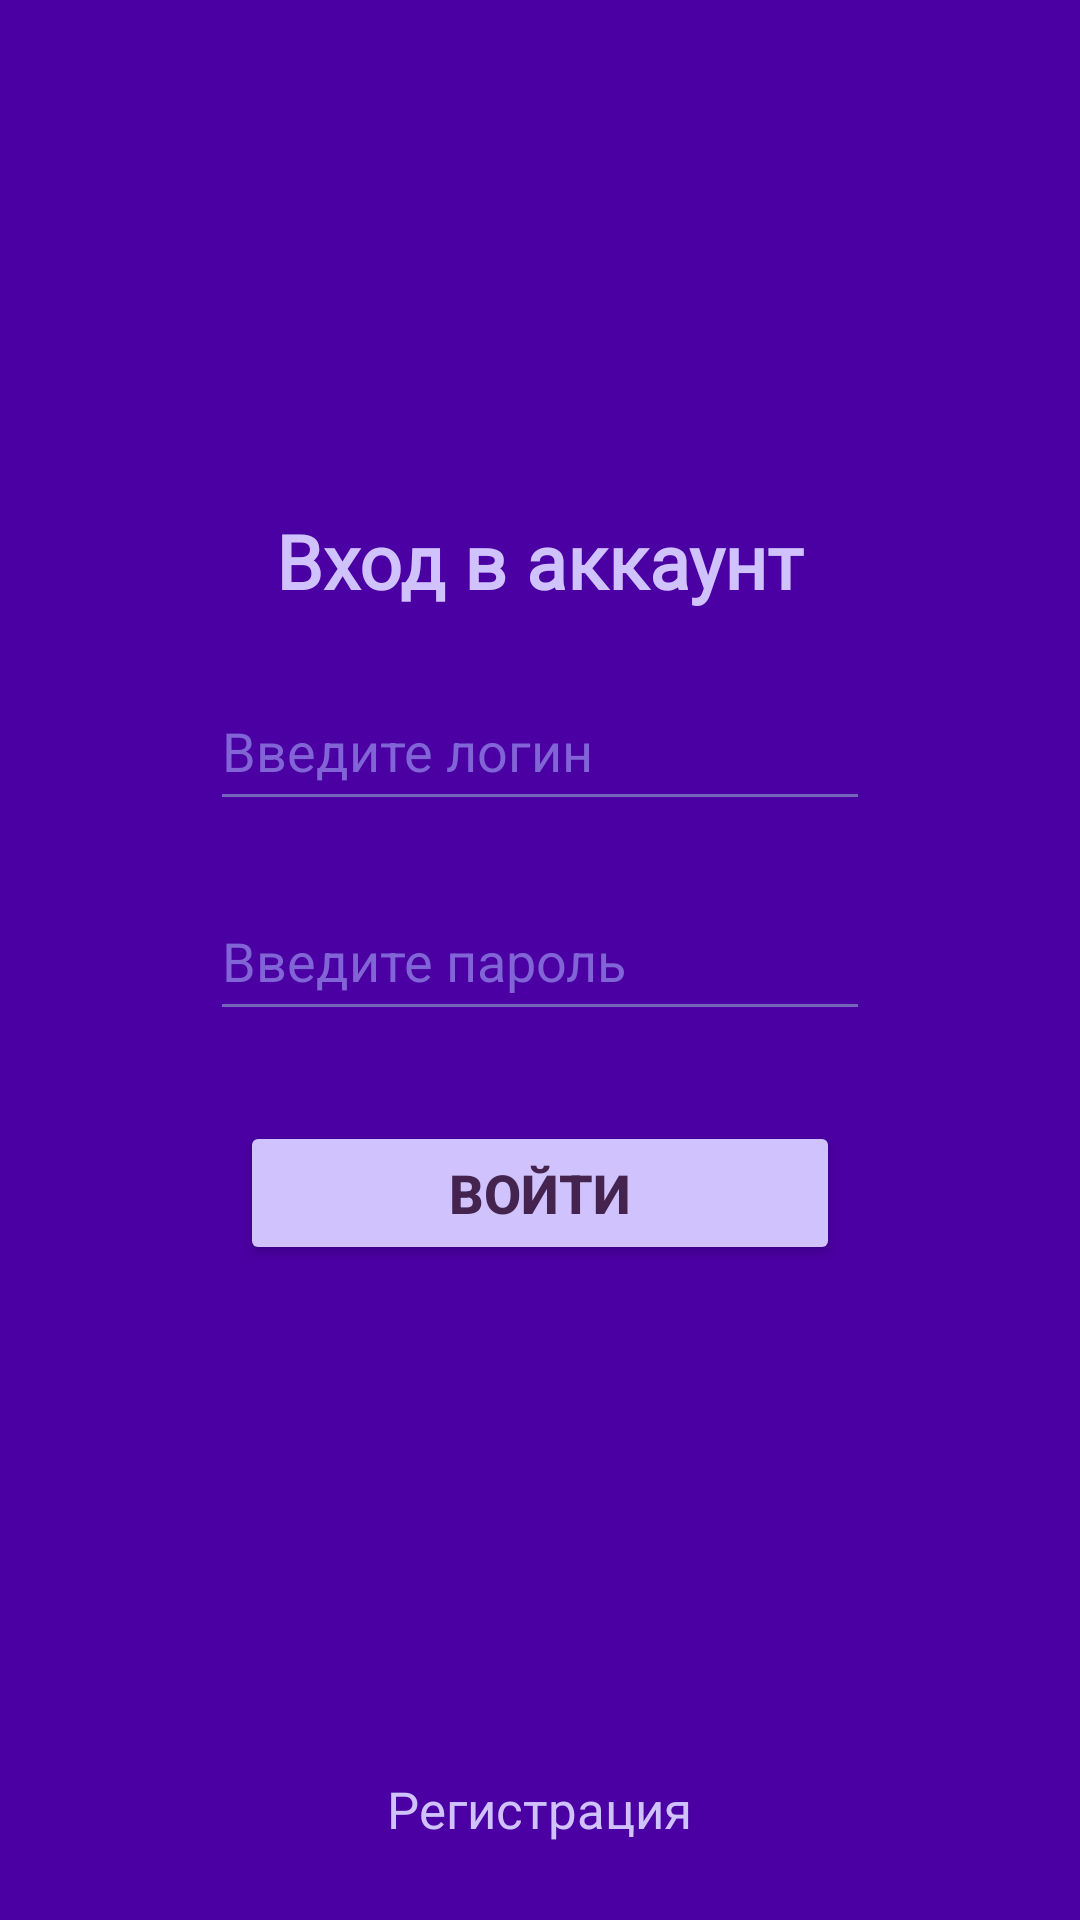

Layout XML and referenced resources for this Android screen:
<!-- AndroidManifest.xml: activity theme NoActionBarTheme -->
<!-- res/layout/activity_auth.xml -->
<?xml version="1.0" encoding="utf-8"?>
<LinearLayout xmlns:android="http://schemas.android.com/apk/res/android"
    xmlns:app="http://schemas.android.com/apk/res-auto"
    xmlns:tools="http://schemas.android.com/tools"
    android:id="@+id/main"
    android:layout_width="match_parent"
    android:layout_height="match_parent"
    android:orientation="vertical"
    android:background="#4A00A2"
    tools:context=".AuthActivity">

    <TextView
        android:layout_width="wrap_content"
        android:layout_height="wrap_content"
        android:fontFamily="@font/inter_bold"
        android:textColor="#D0C3FD"
        android:layout_gravity="center"
        android:layout_marginTop="170dp"
        android:textSize="25sp"
        android:textStyle="bold"
        android:text="Вход в аккаунт"
        tools:ignore="HardcodedText" />

    <EditText
        android:id="@+id/user_login_auth"
        android:layout_width="220dp"
        android:layout_height="50dp"
        android:ems="10"
        android:inputType="text"
        android:textColorHint="#8164D5"
        android:layout_gravity="center"
        android:backgroundTint="#7763BC"
        android:layout_marginTop="20dp"
        android:textColor="#D0C3FD"
        android:hint="Введите логин" />


    <EditText
        android:id="@+id/user_pass_auth"
        android:layout_width="220dp"
        android:layout_height="50dp"
        android:ems="10"
        android:inputType="textPassword"
        android:textColorHint="#8164D5"
        android:layout_gravity="center"
        android:backgroundTint="#7763BC"
        android:layout_marginTop="20dp"
        android:textColor="#D0C3FD"
        android:hint="Введите пароль" />


    <Button
        android:id="@+id/button_auth"
        android:layout_width="200dp"
        android:layout_height="wrap_content"
        android:textStyle="bold"
        android:textSize="18sp"
        android:layout_gravity="center"
        android:layout_marginTop="30dp"
        android:backgroundTint="#D0C3FD"
        android:textColor="#44234E"
        android:text="Войти" />


    <TextView
        android:id="@+id/link_to_reg"
        android:layout_width="wrap_content"
        android:layout_height="wrap_content"
        android:layout_gravity="center"
        android:layout_marginTop="170dp"
        android:fontFamily="@font/inter"
        android:text="Регистрация"
        android:textColor="#D0C3FD"
        android:textSize="17sp"
        tools:ignore="HardcodedText" />

</LinearLayout>
<!-- resources referenced by this layout -->
<resources>
  <style name="NoActionBarTheme" parent="Theme.AppCompat.DayNight.NoActionBar">
  
      
      </style>
</resources>
